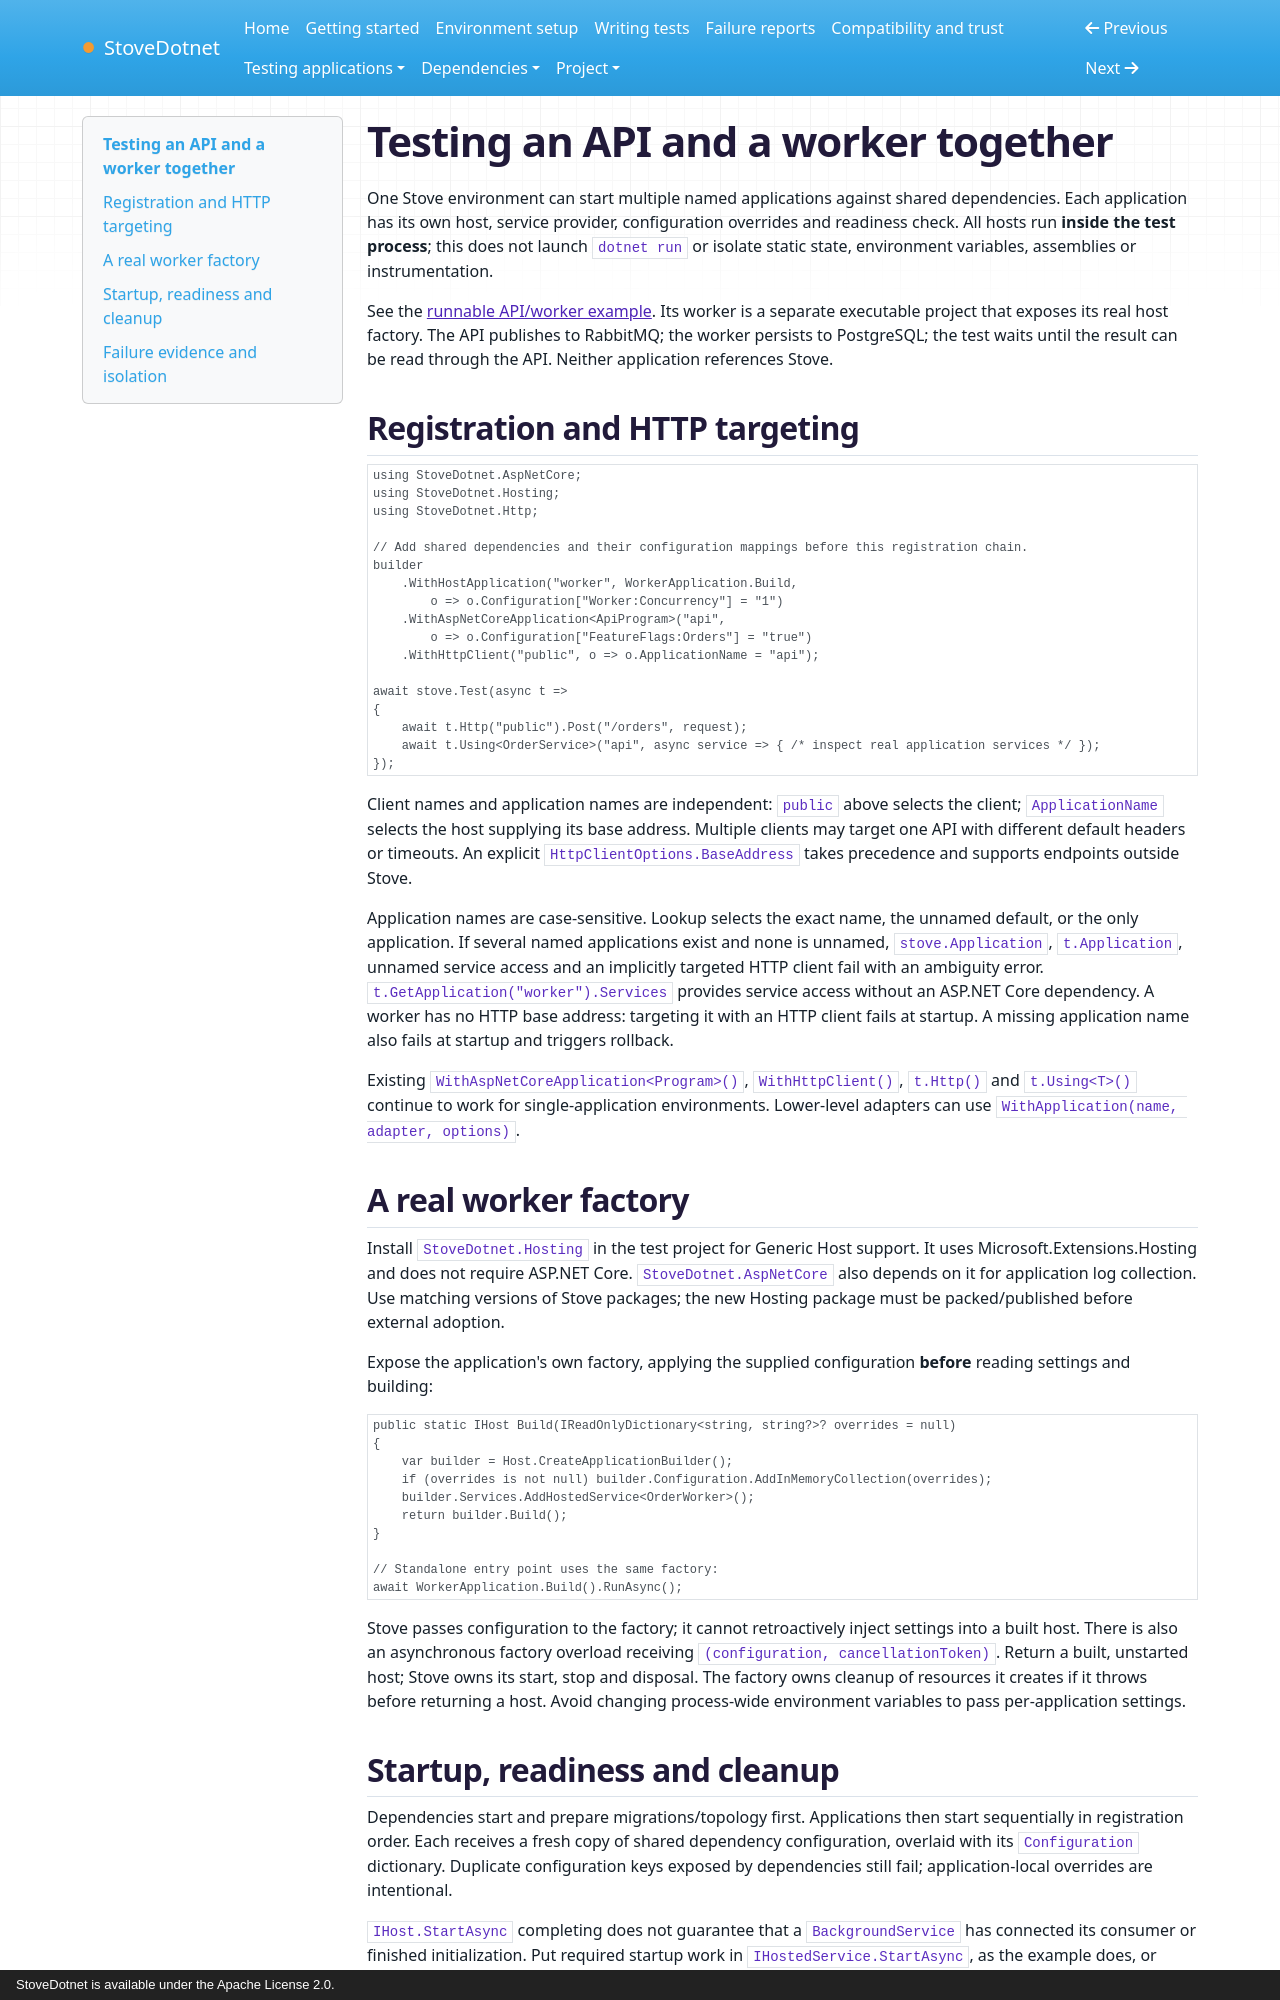

repository: cokceken/stove-dotnet · page: multiple-applications/index.html · generator: mkdocs · copyright: StoveDotnet is available under the Apache License 2.0.

# Testing an API and a worker together

One Stove environment can start multiple named applications against shared dependencies. Each application has
its own host, service provider, configuration overrides and readiness check. All hosts run **inside the test process**;
this does not launch `dotnet run` or isolate static state, environment variables, assemblies or instrumentation.

See the [runnable API/worker example](https://github.com/cokceken/stove-dotnet/blob/main/examples/MultiApplication/README.md). Its worker is a separate executable
project that exposes its real host factory. The API publishes to RabbitMQ; the worker persists to PostgreSQL;
the test waits until the result can be read through the API. Neither application references Stove.

## Registration and HTTP targeting

```csharp
using StoveDotnet.AspNetCore;
using StoveDotnet.Hosting;
using StoveDotnet.Http;

// Add shared dependencies and their configuration mappings before this registration chain.
builder
    .WithHostApplication("worker", WorkerApplication.Build,
        o => o.Configuration["Worker:Concurrency"] = "1")
    .WithAspNetCoreApplication<ApiProgram>("api",
        o => o.Configuration["FeatureFlags:Orders"] = "true")
    .WithHttpClient("public", o => o.ApplicationName = "api");

await stove.Test(async t =>
{
    await t.Http("public").Post("/orders", request);
    await t.Using<OrderService>("api", async service => { /* inspect real application services */ });
});
```

Client names and application names are independent: `public` above selects the client; `ApplicationName` selects
the host supplying its base address. Multiple clients may target one API with different default headers or timeouts.
An explicit `HttpClientOptions.BaseAddress` takes precedence and supports endpoints outside Stove.

Application names are case-sensitive. Lookup selects the exact name, the unnamed default, or the only application.
If several named applications exist and none is unnamed, `stove.Application`, `t.Application`, unnamed service
access and an implicitly targeted HTTP client fail with an ambiguity error. `t.GetApplication("worker").Services`
provides service access without an ASP.NET Core dependency. A worker has no HTTP base address: targeting it with an
HTTP client fails at startup. A missing application name also fails at startup and triggers rollback.

Existing `WithAspNetCoreApplication<Program>()`, `WithHttpClient()`, `t.Http()` and `t.Using<T>()` continue to work for
single-application environments. Lower-level adapters can use `WithApplication(name, adapter, options)`.

## A real worker factory

Install `StoveDotnet.Hosting` in the test project for Generic Host support. It uses Microsoft.Extensions.Hosting
and does not require ASP.NET Core. `StoveDotnet.AspNetCore` also depends on it for application log collection.
Use matching versions of Stove packages; the new Hosting package must be packed/published before external adoption.

Expose the application's own factory, applying the supplied configuration **before** reading settings and building:

```csharp
public static IHost Build(IReadOnlyDictionary<string, string?>? overrides = null)
{
    var builder = Host.CreateApplicationBuilder();
    if (overrides is not null) builder.Configuration.AddInMemoryCollection(overrides);
    builder.Services.AddHostedService<OrderWorker>();
    return builder.Build();
}

// Standalone entry point uses the same factory:
await WorkerApplication.Build().RunAsync();
```

Stove passes configuration to the factory; it cannot retroactively inject settings into a built host. There is also
an asynchronous factory overload receiving `(configuration, cancellationToken)`. Return a built, unstarted host;
Stove owns its start, stop and disposal. The factory owns cleanup of resources it creates if it throws before
returning a host. Avoid changing process-wide environment variables to pass per-application settings.
